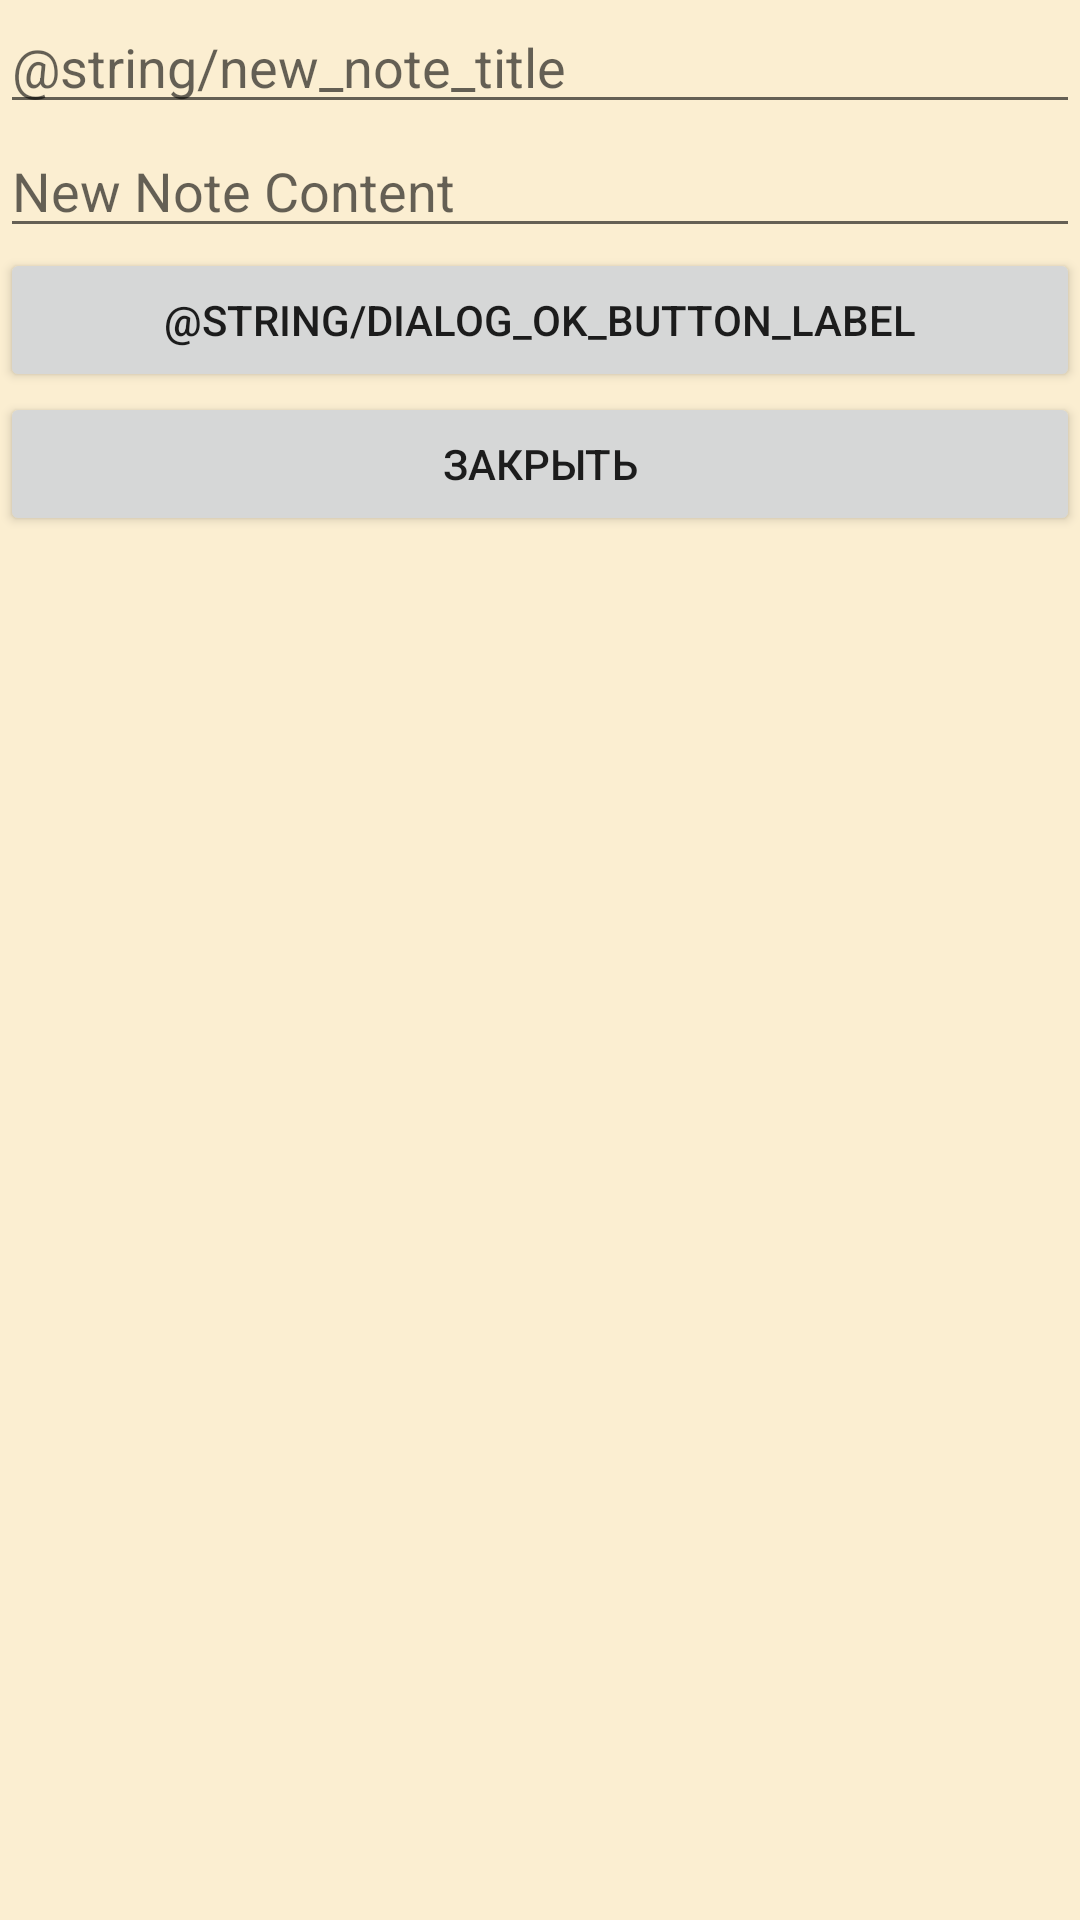

Produce the Android XML layout that renders to this screen, including the resource entries it uses.
<!-- AndroidManifest.xml: application theme Theme.Gb_android1_project3_notes -->
<!-- res/layout/dialog_new_note.xml -->
<?xml version="1.0" encoding="utf-8"?>
<LinearLayout xmlns:android="http://schemas.android.com/apk/res/android"
    android:id="@+id/dialog_new_note"
    android:layout_width="match_parent"
    android:layout_height="match_parent"
    android:background="#FBEED1"
    android:orientation="vertical">

    <EditText
        android:id="@+id/dialog__note_title"
        android:layout_width="match_parent"
        android:layout_height="wrap_content"
        android:hint="@string/new_note_title" />

    <EditText
        android:id="@+id/dialog__note_content"
        android:layout_width="match_parent"
        android:layout_height="wrap_content"
        android:hint="New Note Content" />
    <Button
        android:layout_width="match_parent"
        android:layout_height="wrap_content"
        android:text="@string/dialog_ok_button_label"
        android:id="@+id/dialog_ok_button"/>
    <Button
        android:layout_width="match_parent"
        android:layout_height="wrap_content"
        android:text="@string/cancel_button_label"
        android:id="@+id/dialog_cancel_button"/>

</LinearLayout>
<!-- resources referenced by this layout -->
<resources>
  <string name="cancel_button_label">закрыть</string>
  <style name="Theme.Gb_android1_project3_notes" parent="Theme.MaterialComponents.DayNight.DarkActionBar">
          
          <item name="colorPrimary">@color/purple_500</item>
          <item name="colorPrimaryVariant">@color/purple_700</item>
          <item name="colorOnPrimary">@color/white</item>
          
          <item name="colorSecondary">@color/teal_200</item>
          <item name="colorSecondaryVariant">@color/teal_700</item>
          <item name="colorOnSecondary">@color/black</item>
          
          <item name="android:statusBarColor" tools:targetApi="l">?attr/colorPrimaryVariant</item>
          
      </style>
  <!-- not gathered from this repository: default colours our renderer supplied (Android Studio template values) -->
  <color name="purple_500">#FF6200EE</color>
  <color name="purple_700">#FF3700B3</color>
  <color name="teal_200">#FF03DAC5</color>
  <color name="teal_700">#FF018786</color>
  <color name="black">#FF000000</color>
  <color name="white">#FFFFFFFF</color>
</resources>
